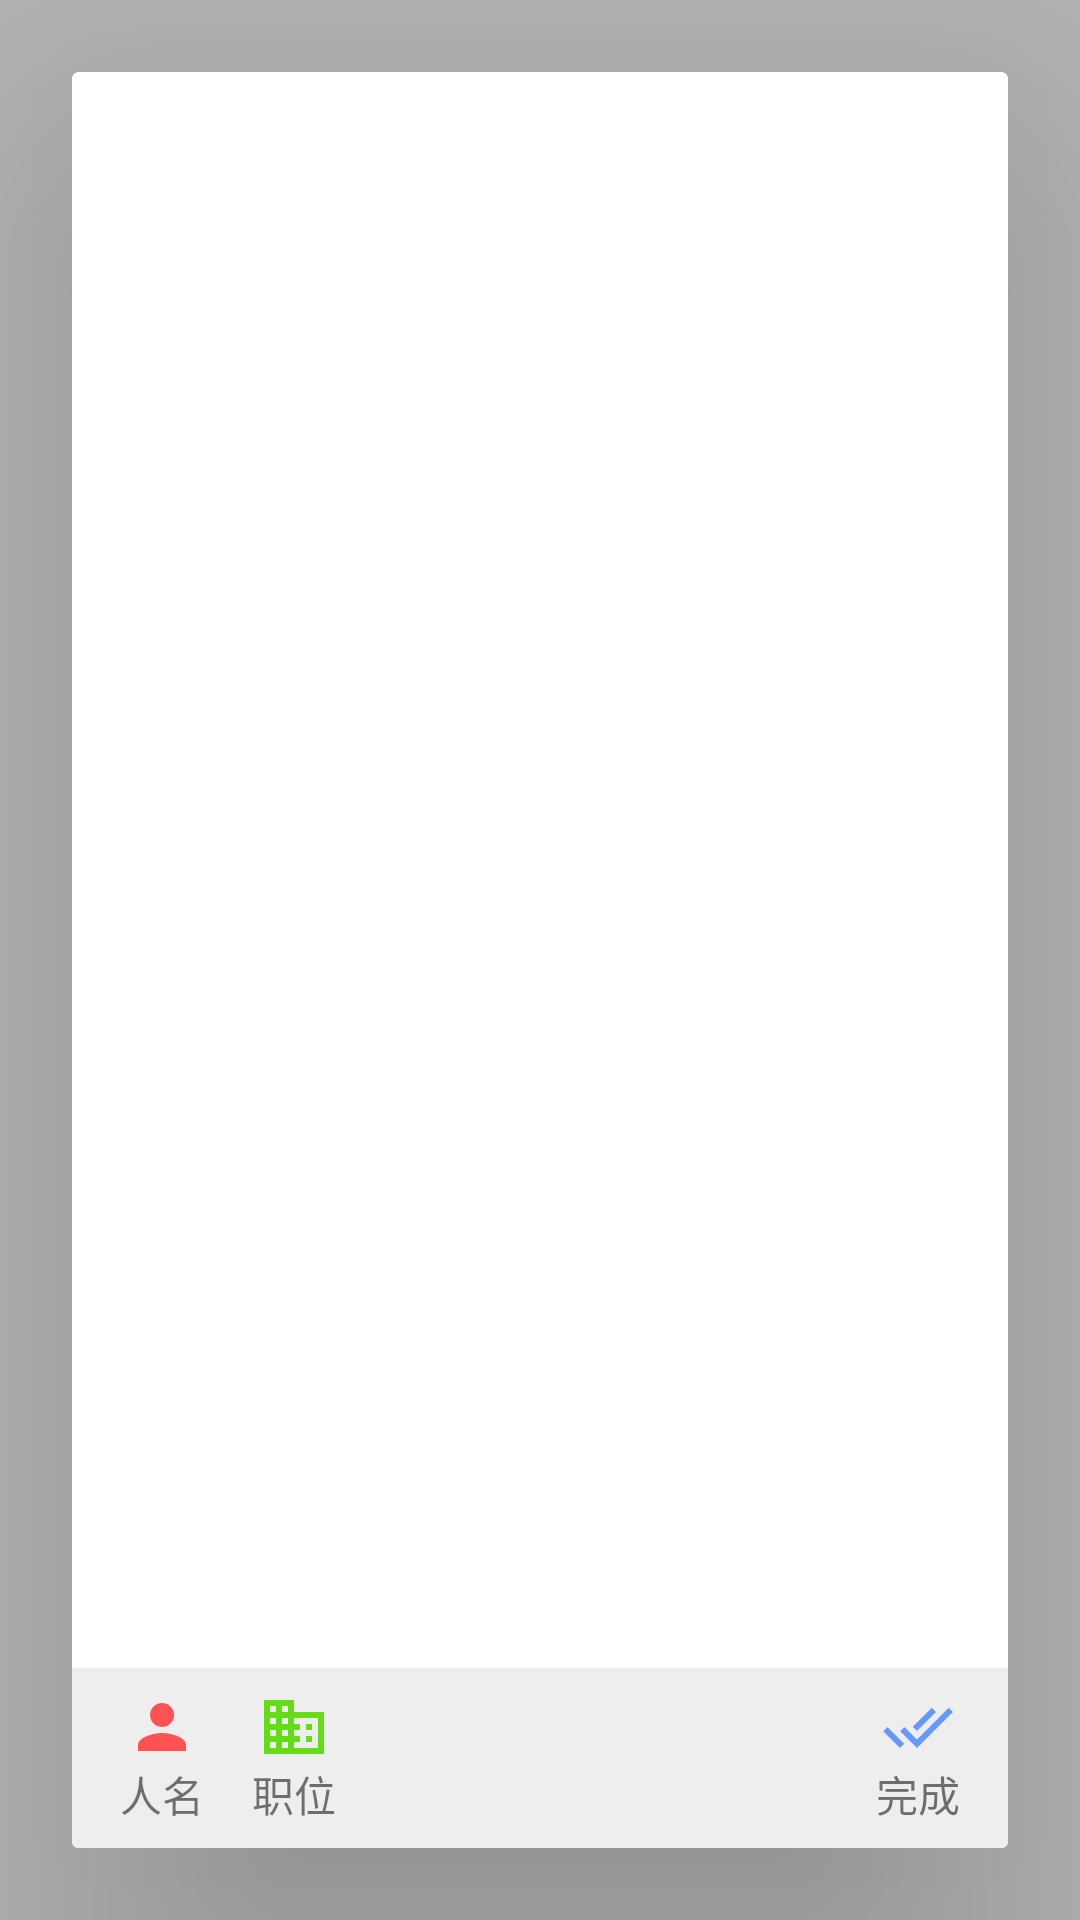

Here is an Android app screen rendered from its layout file. Give the layout XML and the strings, colors and styles it references.
<!-- AndroidManifest.xml: application theme AppTheme.NoActionBar -->
<!-- res/layout/activity_bang.xml -->
<?xml version="1.0" encoding="utf-8"?>
<android.support.constraint.ConstraintLayout
    xmlns:android="http://schemas.android.com/apk/res/android"
    xmlns:app="http://schemas.android.com/apk/res-auto"
    android:fitsSystemWindows="true"
    android:background="@android:color/transparent"
    android:backgroundTint="@android:color/transparent"
    android:layout_width="match_parent"
    android:layout_height="match_parent">

    <View
        android:id="@+id/scrim"
        android:background="#644d4d4d"
        android:layout_width="match_parent"
        android:layout_height="match_parent" />

    <android.support.v7.widget.CardView
        android:id="@+id/card_view"
        android:layout_width="match_parent"
        android:layout_height="match_parent"
        android:layout_margin="@dimen/large"
        android:layout_gravity="center"
        android:transitionName="@string/transition_name"
        app:cardElevation="@dimen/double_huge">

        <android.support.constraint.ConstraintLayout
            android:layout_width="match_parent"
            android:layout_height="match_parent">

            <android.support.v7.widget.RecyclerView
                android:id="@+id/bang_chars"
                android:layout_width="match_parent"
                android:layout_height="0dp"
                android:layout_margin="@dimen/normal"
                android:scrollbars="vertical"
                android:scrollbarStyle="outsideInset"
                app:layout_constraintTop_toTopOf="parent"
                app:layout_constraintBottom_toTopOf="@id/bang_tool">

            </android.support.v7.widget.RecyclerView>

            <android.support.constraint.ConstraintLayout
                android:id="@+id/bang_tool"
                android:layout_width="match_parent"
                android:layout_height="60dp"
                android:background="@color/gray"
                app:layout_constraintBottom_toBottomOf="parent">

                <TextView
                    android:id="@+id/bang_entity_person"
                    android:layout_width="wrap_content"
                    android:layout_height="wrap_content"
                    android:layout_marginStart="@dimen/normal"
                    android:text="人名"
                    android:drawableTop="@drawable/ic_entity_person"
                    app:layout_constraintTop_toTopOf="parent"
                    app:layout_constraintBottom_toBottomOf="parent"
                    app:layout_constraintStart_toStartOf="parent"/>

                <TextView
                    android:id="@+id/bang_entity_status"
                    android:layout_width="wrap_content"
                    android:layout_height="wrap_content"
                    android:layout_marginStart="@dimen/normal"
                    android:text="职位"
                    android:drawableTop="@drawable/ic_entity_status"
                    app:layout_constraintStart_toEndOf="@id/bang_entity_person"
                    app:layout_constraintTop_toTopOf="parent"
                    app:layout_constraintBottom_toBottomOf="parent"/>

                <TextView
                    android:id="@+id/bang_entity_done"
                    android:layout_width="wrap_content"
                    android:layout_height="wrap_content"
                    android:layout_marginEnd="@dimen/normal"
                    android:text="完成"
                    android:drawableTop="@drawable/ic_entity_done"
                    app:layout_constraintEnd_toEndOf="parent"
                    app:layout_constraintTop_toTopOf="parent"
                    app:layout_constraintBottom_toBottomOf="parent"/>

            </android.support.constraint.ConstraintLayout>

        </android.support.constraint.ConstraintLayout>

    </android.support.v7.widget.CardView>

</android.support.constraint.ConstraintLayout>
<!-- resources referenced by this layout -->
<resources>
  <color name="gray">#EEE</color>
  <dimen name="double_huge">64dp</dimen>
  <dimen name="large">24dp</dimen>
  <dimen name="normal">16dp</dimen>
  <!-- drawable ic_entity_done (drawable) -->
  <vector android:height="24dp" android:tint="#6699FF"
      android:viewportHeight="24.0" android:viewportWidth="24.0"
      android:width="24dp" xmlns:android="http://schemas.android.com/apk/res/android">
      <path android:fillColor="#FF000000" android:pathData="M18,7l-1.41,-1.41 -6.34,6.34 1.41,1.41L18,7zM22.24,5.59L11.66,16.17 7.48,12l-1.41,1.41L11.66,19l12,-12 -1.42,-1.41zM0.41,13.41L6,19l1.41,-1.41L1.83,12 0.41,13.41z"/>
  </vector>
  <!-- drawable ic_entity_person (drawable) -->
  <vector android:height="24dp" android:tint="#FF5252"
      android:viewportHeight="24.0" android:viewportWidth="24.0"
      android:width="24dp" xmlns:android="http://schemas.android.com/apk/res/android">
      <path android:fillColor="#FF000000" android:pathData="M12,12c2.21,0 4,-1.79 4,-4s-1.79,-4 -4,-4 -4,1.79 -4,4 1.79,4 4,4zM12,14c-2.67,0 -8,1.34 -8,4v2h16v-2c0,-2.66 -5.33,-4 -8,-4z"/>
  </vector>
  <!-- drawable ic_entity_status (drawable) -->
  <vector android:height="24dp" android:tint="#64DD17"
      android:viewportHeight="24.0" android:viewportWidth="24.0"
      android:width="24dp" xmlns:android="http://schemas.android.com/apk/res/android">
      <path android:fillColor="#FF000000" android:pathData="M12,7L12,3L2,3v18h20L22,7L12,7zM6,19L4,19v-2h2v2zM6,15L4,15v-2h2v2zM6,11L4,11L4,9h2v2zM6,7L4,7L4,5h2v2zM10,19L8,19v-2h2v2zM10,15L8,15v-2h2v2zM10,11L8,11L8,9h2v2zM10,7L8,7L8,5h2v2zM20,19h-8v-2h2v-2h-2v-2h2v-2h-2L12,9h8v10zM18,11h-2v2h2v-2zM18,15h-2v2h2v-2z"/>
  </vector>
  <string name="transition_name">Transition</string>
  <style name="AppTheme.NoActionBar">
          <item name="windowActionBar">false</item>
          <item name="windowNoTitle">true</item>
      </style>
</resources>
